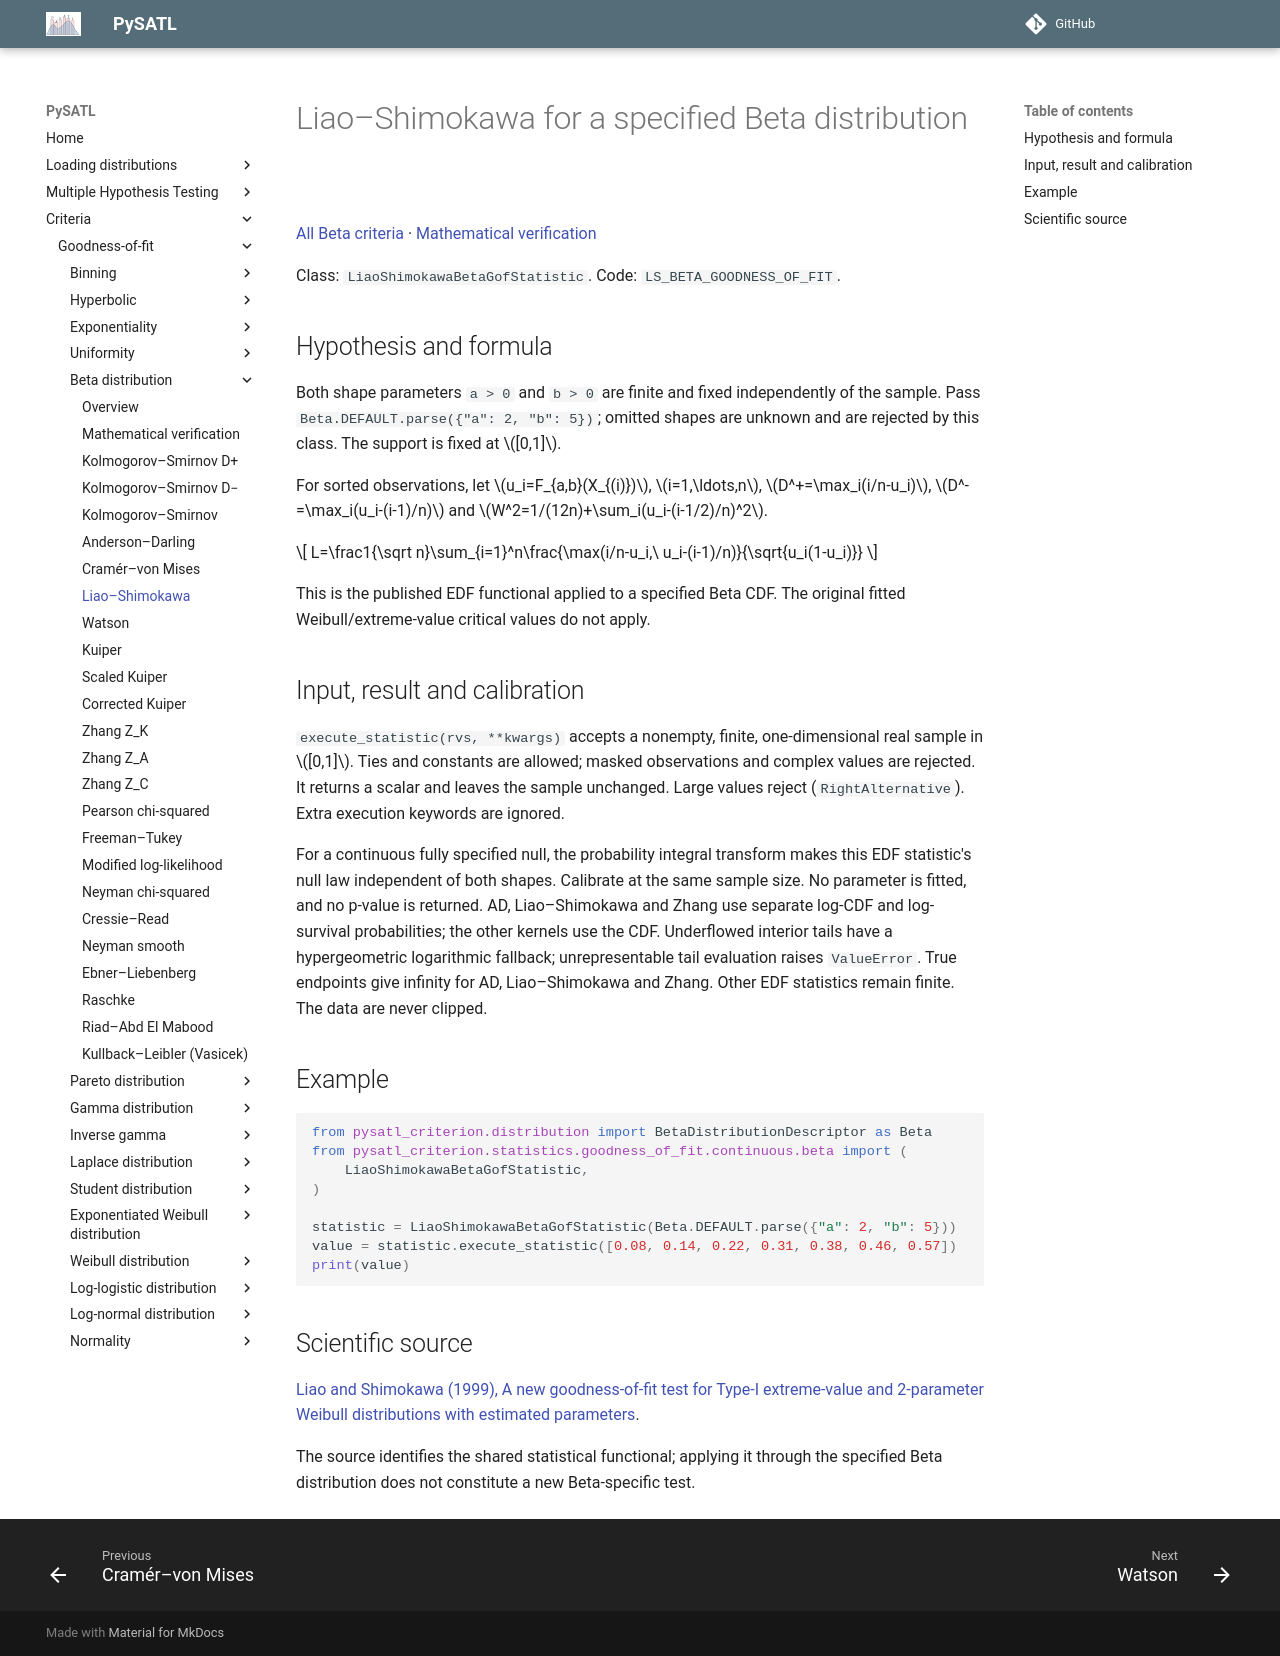

repository: PySATL/pysatl-criterion · page: en/main/criteria/goodness-of-fit/beta/liao_shimokawa_beta_criterion/index.html · generator: mkdocs

# Liao–Shimokawa for a specified Beta distribution

[All Beta criteria](index.md) · [Mathematical verification](mathematical-validation.md)

Class: `LiaoShimokawaBetaGofStatistic`. Code: `LS_BETA_GOODNESS_OF_FIT`.

## Hypothesis and formula

Both shape parameters `a > 0` and `b > 0` are finite and fixed independently of
the sample. Pass `Beta.DEFAULT.parse({"a": 2, "b": 5})`; omitted shapes are
unknown and are rejected by this class. The support is fixed at $[0,1]$.

For sorted observations, let $u_i=F_{a,b}(X_{(i)})$, $i=1,\ldots,n$,
$D^+=\max_i(i/n-u_i)$, $D^-=\max_i(u_i-(i-1)/n)$ and
$W^2=1/(12n)+\sum_i(u_i-(i-1/2)/n)^2$.

$$
L=\frac1{\sqrt n}\sum_{i=1}^n\frac{\max(i/n-u_i,\ u_i-(i-1)/n)}{\sqrt{u_i(1-u_i)}}
$$

This is the published EDF functional applied to a specified Beta CDF. The original fitted Weibull/extreme-value critical values do not apply.

## Input, result and calibration

`execute_statistic(rvs, **kwargs)` accepts a nonempty, finite, one-dimensional
real sample in $[0,1]$. Ties and constants are allowed; masked observations and
complex values are rejected. It returns a scalar and leaves the sample unchanged.
Large values reject (`RightAlternative`). Extra execution keywords are ignored.

For a continuous fully specified null, the probability integral transform
makes this EDF statistic's null law independent of both shapes. Calibrate at the
same sample size. No parameter is fitted, and no p-value is returned.
AD, Liao–Shimokawa and Zhang use separate log-CDF and log-survival probabilities;
the other kernels use the CDF. Underflowed interior tails have a hypergeometric
logarithmic fallback; unrepresentable tail evaluation raises `ValueError`.
True endpoints give infinity for AD, Liao–Shimokawa and Zhang. Other EDF
statistics remain finite. The data are never clipped.

## Example

```python
from pysatl_criterion.distribution import BetaDistributionDescriptor as Beta
from pysatl_criterion.statistics.goodness_of_fit.continuous.beta import (
    LiaoShimokawaBetaGofStatistic,
)

statistic = LiaoShimokawaBetaGofStatistic(Beta.DEFAULT.parse({"a": 2, "b": 5}))
value = statistic.execute_statistic([0.08, 0.14, 0.22, 0.31, 0.38, 0.46, 0.57])
print(value)
```

## Scientific source

[Liao and Shimokawa (1999), A new goodness-of-fit test for Type-I extreme-value and 2-parameter Weibull distributions with estimated parameters](https://doi.org/10.1080/00949659908811965).

The source identifies the shared statistical functional; applying it through
the specified Beta distribution does not constitute a new Beta-specific test.
